The GitHub repository levshuster/whale-detection contains a labelled image folder "random-5500-0.8" with 2 categories: no whale, whale present. Examples follow, each with its label.

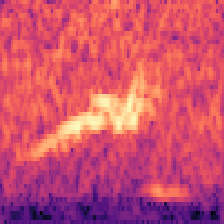
Label: whale present

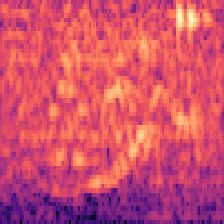
Label: whale present

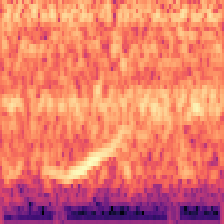
Label: whale present

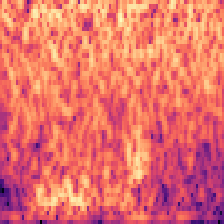
Label: no whale

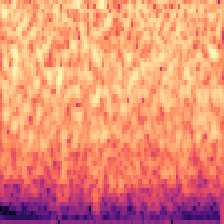
Label: no whale

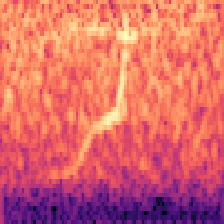
Label: no whale
